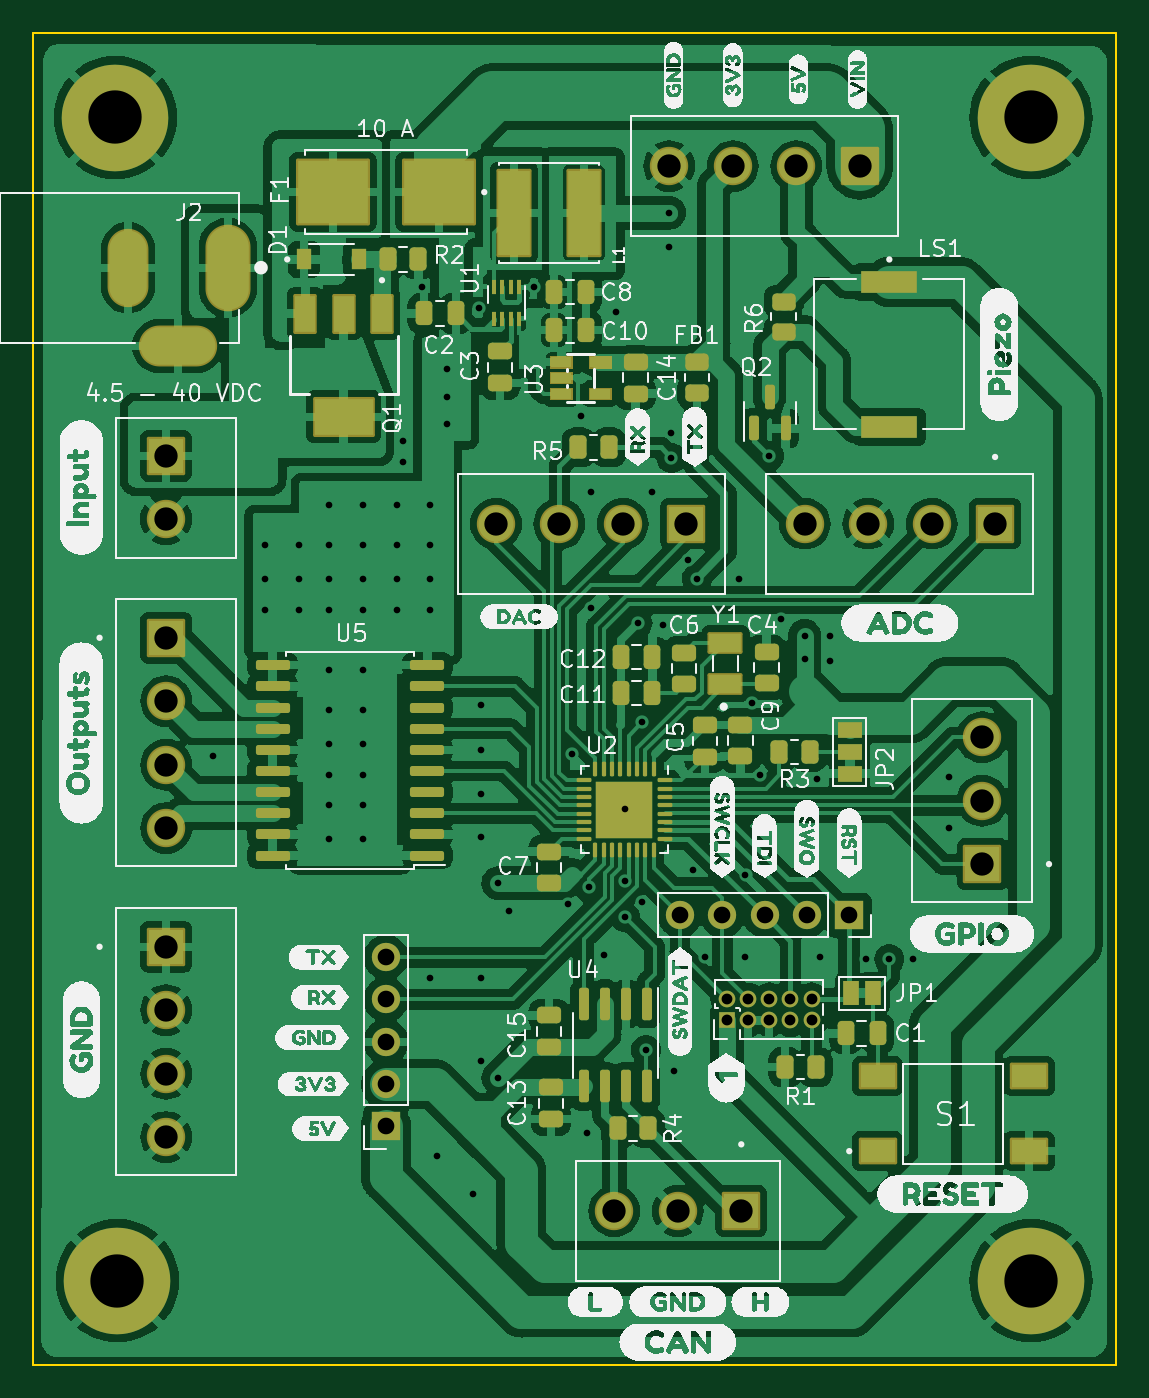
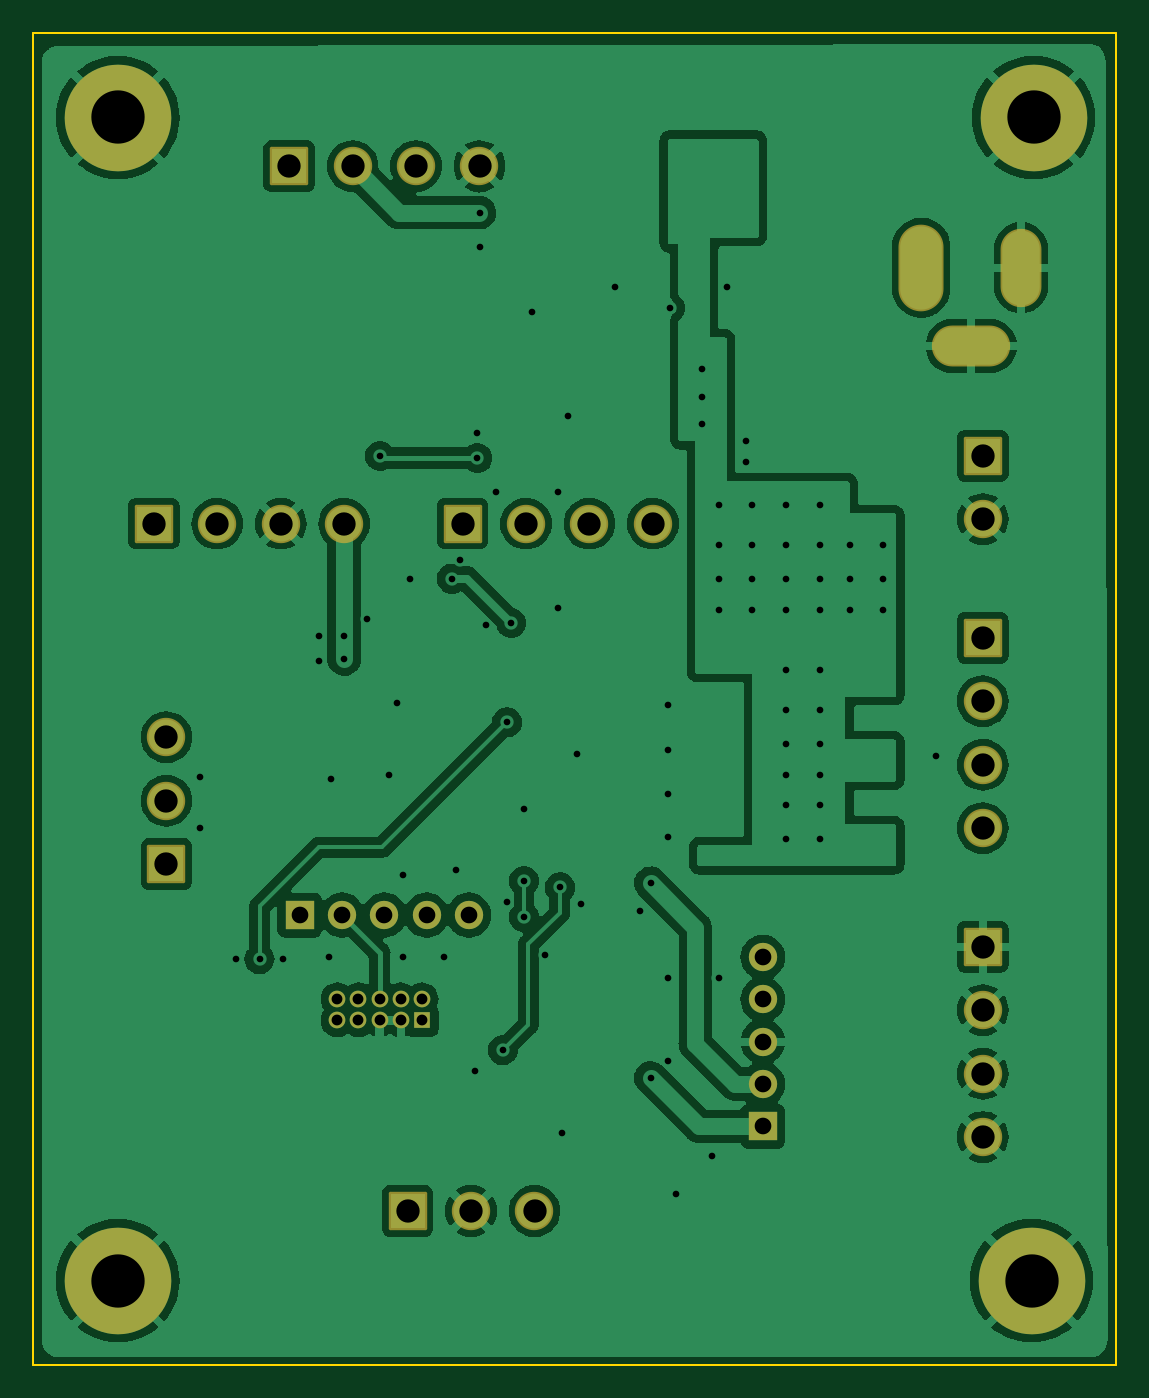
Circuit board: 11 layer files. Board 65.0 x 80.0 mm.
- bottom_copper: u-nit-B_Cu.gbr (126287 bytes)
- bottom_mask: u-nit-B_Mask.gbr (3522 bytes)
- paste: u-nit-B_Paste.gbr (452 bytes)
- bottom_silk: u-nit-B_Silkscreen.gbr (453 bytes)
- outline: u-nit-Edge_Cuts.gbr (609 bytes)
- top_copper: u-nit-F_Cu.gbr (287171 bytes)
- top_mask: u-nit-F_Mask.gbr (11332 bytes)
- paste: u-nit-F_Paste.gbr (8383 bytes)
- top_silk: u-nit-F_Silkscreen.gbr (207721 bytes)
- drill: u-nit-NPTH.drl (279 bytes)
- drill: u-nit-PTH.drl (3157 bytes)

=== bottom_copper: u-nit-B_Cu.gbr (126287 bytes, source omitted) ===
=== bottom_mask: u-nit-B_Mask.gbr ===
%TF.GenerationSoftware,KiCad,Pcbnew,7.0.6-0*%
%TF.CreationDate,2023-08-27T14:09:03+10:00*%
%TF.ProjectId,u-nit,752d6e69-742e-46b6-9963-61645f706362,rev?*%
%TF.SameCoordinates,Original*%
%TF.FileFunction,Soldermask,Bot*%
%TF.FilePolarity,Negative*%
%FSLAX46Y46*%
G04 Gerber Fmt 4.6, Leading zero omitted, Abs format (unit mm)*
G04 Created by KiCad (PCBNEW 7.0.6-0) date 2023-08-27 14:09:03*
%MOMM*%
%LPD*%
G01*
G04 APERTURE LIST*
G04 Aperture macros list*
%AMRoundRect*
0 Rectangle with rounded corners*
0 $1 Rounding radius*
0 $2 $3 $4 $5 $6 $7 $8 $9 X,Y pos of 4 corners*
0 Add a 4 corners polygon primitive as box body*
4,1,4,$2,$3,$4,$5,$6,$7,$8,$9,$2,$3,0*
0 Add four circle primitives for the rounded corners*
1,1,$1+$1,$2,$3*
1,1,$1+$1,$4,$5*
1,1,$1+$1,$6,$7*
1,1,$1+$1,$8,$9*
0 Add four rect primitives between the rounded corners*
20,1,$1+$1,$2,$3,$4,$5,0*
20,1,$1+$1,$4,$5,$6,$7,0*
20,1,$1+$1,$6,$7,$8,$9,0*
20,1,$1+$1,$8,$9,$2,$3,0*%
G04 Aperture macros list end*
%ADD10RoundRect,0.102000X1.050000X1.050000X-1.050000X1.050000X-1.050000X-1.050000X1.050000X-1.050000X0*%
%ADD11C,2.304000*%
%ADD12RoundRect,0.102000X1.050000X-1.050000X1.050000X1.050000X-1.050000X1.050000X-1.050000X-1.050000X0*%
%ADD13C,3.600000*%
%ADD14C,6.400000*%
%ADD15R,1.000000X1.000000*%
%ADD16O,1.000000X1.000000*%
%ADD17RoundRect,0.102000X-1.050000X1.050000X-1.050000X-1.050000X1.050000X-1.050000X1.050000X1.050000X0*%
%ADD18R,1.700000X1.700000*%
%ADD19O,1.700000X1.700000*%
%ADD20O,2.704000X5.204000*%
%ADD21O,2.454000X4.704000*%
%ADD22O,4.704000X2.454000*%
G04 APERTURE END LIST*
D10*
%TO.C,J8*%
X159320019Y-68169596D03*
D11*
X155510019Y-68169596D03*
X151700019Y-68169596D03*
X147890019Y-68169596D03*
%TD*%
D12*
%TO.C,J6*%
X166686019Y-110079596D03*
D11*
X166686019Y-106269596D03*
X166686019Y-102459596D03*
%TD*%
D13*
%TO.C,H1*%
X114616019Y-65248596D03*
D14*
X114616019Y-65248596D03*
%TD*%
D15*
%TO.C,J3*%
X151349019Y-119463096D03*
D16*
X151349019Y-118193096D03*
X152619019Y-119463096D03*
X152619019Y-118193096D03*
X153889019Y-119463096D03*
X153889019Y-118193096D03*
X155159019Y-119463096D03*
X155159019Y-118193096D03*
X156429019Y-119463096D03*
X156429019Y-118193096D03*
%TD*%
D10*
%TO.C,J7*%
X148906019Y-89632596D03*
D11*
X145096019Y-89632596D03*
X141286019Y-89632596D03*
X137476019Y-89632596D03*
%TD*%
D10*
%TO.C,J12*%
X152208019Y-130907596D03*
D11*
X148398019Y-130907596D03*
X144588019Y-130907596D03*
%TD*%
D17*
%TO.C,J1*%
X117664019Y-85568596D03*
D11*
X117664019Y-89378596D03*
%TD*%
D17*
%TO.C,J10*%
X117674519Y-96490596D03*
D11*
X117674519Y-100300596D03*
X117674519Y-104110596D03*
X117674519Y-107920596D03*
%TD*%
D13*
%TO.C,H2*%
X169607019Y-65248596D03*
D14*
X169607019Y-65248596D03*
%TD*%
D10*
%TO.C,J5*%
X167448019Y-89632596D03*
D11*
X163638019Y-89632596D03*
X159828019Y-89632596D03*
X156018019Y-89632596D03*
%TD*%
D13*
%TO.C,H4*%
X169607019Y-135098596D03*
D14*
X169607019Y-135098596D03*
%TD*%
D18*
%TO.C,J9*%
X130872019Y-125827596D03*
D19*
X130872019Y-123287596D03*
X130872019Y-120747596D03*
X130872019Y-118207596D03*
X130872019Y-115667596D03*
%TD*%
D18*
%TO.C,J4*%
X158685019Y-113138096D03*
D19*
X156145019Y-113138096D03*
X153605019Y-113138096D03*
X151065019Y-113138096D03*
X148525019Y-113138096D03*
%TD*%
D20*
%TO.C,J2*%
X121367519Y-74265596D03*
D21*
X115367519Y-74265596D03*
D22*
X118367519Y-78965596D03*
%TD*%
D13*
%TO.C,H3*%
X114743019Y-135098596D03*
D14*
X114743019Y-135098596D03*
%TD*%
D17*
%TO.C,J11*%
X117674519Y-115043096D03*
D11*
X117674519Y-118853096D03*
X117674519Y-122663096D03*
X117674519Y-126473096D03*
%TD*%
M02*

=== paste: u-nit-B_Paste.gbr ===
%TF.GenerationSoftware,KiCad,Pcbnew,7.0.6-0*%
%TF.CreationDate,2023-08-27T14:09:03+10:00*%
%TF.ProjectId,u-nit,752d6e69-742e-46b6-9963-61645f706362,rev?*%
%TF.SameCoordinates,Original*%
%TF.FileFunction,Paste,Bot*%
%TF.FilePolarity,Positive*%
%FSLAX46Y46*%
G04 Gerber Fmt 4.6, Leading zero omitted, Abs format (unit mm)*
G04 Created by KiCad (PCBNEW 7.0.6-0) date 2023-08-27 14:09:03*
%MOMM*%
%LPD*%
G01*
G04 APERTURE LIST*
G04 APERTURE END LIST*
M02*

=== bottom_silk: u-nit-B_Silkscreen.gbr ===
%TF.GenerationSoftware,KiCad,Pcbnew,7.0.6-0*%
%TF.CreationDate,2023-08-27T14:09:03+10:00*%
%TF.ProjectId,u-nit,752d6e69-742e-46b6-9963-61645f706362,rev?*%
%TF.SameCoordinates,Original*%
%TF.FileFunction,Legend,Bot*%
%TF.FilePolarity,Positive*%
%FSLAX46Y46*%
G04 Gerber Fmt 4.6, Leading zero omitted, Abs format (unit mm)*
G04 Created by KiCad (PCBNEW 7.0.6-0) date 2023-08-27 14:09:03*
%MOMM*%
%LPD*%
G01*
G04 APERTURE LIST*
G04 APERTURE END LIST*
M02*

=== outline: u-nit-Edge_Cuts.gbr ===
%TF.GenerationSoftware,KiCad,Pcbnew,7.0.6-0*%
%TF.CreationDate,2023-08-27T14:09:03+10:00*%
%TF.ProjectId,u-nit,752d6e69-742e-46b6-9963-61645f706362,rev?*%
%TF.SameCoordinates,Original*%
%TF.FileFunction,Profile,NP*%
%FSLAX46Y46*%
G04 Gerber Fmt 4.6, Leading zero omitted, Abs format (unit mm)*
G04 Created by KiCad (PCBNEW 7.0.6-0) date 2023-08-27 14:09:03*
%MOMM*%
%LPD*%
G01*
G04 APERTURE LIST*
%TA.AperFunction,Profile*%
%ADD10C,0.100000*%
%TD*%
G04 APERTURE END LIST*
D10*
X109686019Y-60149596D02*
X174686019Y-60149596D01*
X174686019Y-140149596D01*
X109686019Y-140149596D01*
X109686019Y-60149596D01*
M02*

=== top_copper: u-nit-F_Cu.gbr (287171 bytes, source omitted) ===
=== top_mask: u-nit-F_Mask.gbr (11332 bytes, source omitted) ===
=== paste: u-nit-F_Paste.gbr (8383 bytes, source omitted) ===
=== top_silk: u-nit-F_Silkscreen.gbr (207721 bytes, source omitted) ===
=== drill: u-nit-NPTH.drl ===
M48
; DRILL file {KiCad 7.0.6-0} date 2023 August 27, Sunday 14:08:57
; FORMAT={-:-/ absolute / inch / decimal}
; #@! TF.CreationDate,2023-08-27T14:08:57+10:00
; #@! TF.GenerationSoftware,Kicad,Pcbnew,7.0.6-0
; #@! TF.FileFunction,NonPlated,1,2,NPTH
FMAT,2
INCH
%
G90
G05
T0
M30

=== drill: u-nit-PTH.drl ===
M48
; DRILL file {KiCad 7.0.6-0} date 2023 August 27, Sunday 14:08:57
; FORMAT={-:-/ absolute / inch / decimal}
; #@! TF.CreationDate,2023-08-27T14:08:57+10:00
; #@! TF.GenerationSoftware,Kicad,Pcbnew,7.0.6-0
; #@! TF.FileFunction,Plated,1,2,PTH
FMAT,2
INCH
; #@! TA.AperFunction,Plated,PTH,ViaDrill
T1C0.0157
; #@! TA.AperFunction,Plated,PTH,ComponentDrill
T2C0.0256
; #@! TA.AperFunction,Plated,PTH,ComponentDrill
T3C0.0394
; #@! TA.AperFunction,Plated,PTH,ComponentDrill
T4C0.0551
; #@! TA.AperFunction,Plated,PTH,ComponentDrill
T5C0.1260
%
G90
G05
T1
X4.7424Y-4.0788
X4.8674Y-3.5788
X4.8674Y-3.6588
X4.8674Y-3.7338
X4.9474Y-3.5788
X4.9474Y-3.6588
X4.9474Y-3.7338
X5.0174Y-3.4838
X5.0174Y-3.5788
X5.0174Y-3.6588
X5.0174Y-3.7338
X5.0174Y-3.8738
X5.0174Y-3.9688
X5.0174Y-4.0488
X5.0174Y-4.1238
X5.0174Y-4.1938
X5.0174Y-4.2738
X5.0974Y-3.4838
X5.0974Y-3.5788
X5.0974Y-3.6588
X5.0974Y-3.7338
X5.0974Y-3.8738
X5.0974Y-3.9688
X5.0974Y-4.0488
X5.0974Y-4.1238
X5.0974Y-4.1938
X5.0974Y-4.2738
X5.1774Y-3.4838
X5.1774Y-3.5788
X5.1774Y-3.6588
X5.1774Y-3.7338
X5.1924Y-3.3338
X5.1924Y-3.3838
X5.2374Y-2.9688
X5.2574Y-3.4838
X5.2574Y-3.5788
X5.2574Y-3.6588
X5.2574Y-3.7338
X5.2574Y-4.6038
X5.2724Y-5.0238
X5.2974Y-3.1638
X5.2974Y-3.2288
X5.2974Y-3.2938
X5.3574Y-5.1138
X5.3724Y-3.0188
X5.3774Y-3.9588
X5.3774Y-4.0638
X5.3774Y-4.1688
X5.3774Y-4.2688
X5.3774Y-4.6038
X5.3774Y-4.7988
X5.4174Y-4.3788
X5.4174Y-4.8388
X5.4424Y-4.4438
X5.5023Y-2.9688
X5.5824Y-4.4288
X5.5924Y-4.0738
X5.6124Y-3.2738
X5.6274Y-4.9688
X5.6324Y-4.3888
X5.6374Y-3.4538
X5.6374Y-3.7288
X5.6674Y-4.5488
X5.6974Y-3.0288
X5.7173Y-4.3737
X5.7174Y-4.2038
X5.7174Y-4.4588
X5.7474Y-3.7638
X5.7574Y-3.9988
X5.7574Y-4.4238
X5.7674Y-4.7738
X5.7824Y-3.4538
X5.8074Y-3.7688
X5.8224Y-2.7938
X5.8224Y-2.8738
X5.8274Y-3.3138
X5.8274Y-3.3738
X5.8324Y-4.8238
X5.8674Y-3.6138
X5.8774Y-4.3488
X5.8874Y-3.6588
X5.9074Y-4.5538
X5.9874Y-3.6588
X6.0024Y-4.3588
X6.0024Y-4.5538
X6.0174Y-3.9538
X6.0374Y-4.1238
X6.0574Y-3.3688
X6.0874Y-3.7538
X6.1424Y-3.7938
X6.1424Y-3.8488
X6.1724Y-4.1338
X6.1774Y-4.5538
X6.2024Y-3.7938
X6.2024Y-3.8538
X6.2874Y-4.5588
X6.3424Y-4.5588
X6.3974Y-4.5588
X6.4824Y-4.1288
X6.4824Y-4.2488
T2
X5.9586Y-4.6533
X5.9586Y-4.7033
X6.0086Y-4.6533
X6.0086Y-4.7033
X6.0586Y-4.6533
X6.0586Y-4.7033
X6.1086Y-4.6533
X6.1086Y-4.7033
X6.1586Y-4.6533
X6.1586Y-4.7033
T3
X5.1524Y-4.5538
X5.1524Y-4.6538
X5.1524Y-4.7538
X5.1524Y-4.8538
X5.1524Y-4.9538
X5.8474Y-4.4543
X5.9474Y-4.4543
X6.0474Y-4.4543
X6.1474Y-4.4543
X6.2474Y-4.4543
T4
X4.6324Y-3.3688
X4.6324Y-3.5188
X4.6329Y-3.7988
X4.6329Y-3.9488
X4.6329Y-4.0988
X4.6329Y-4.2488
X4.6329Y-4.5293
X4.6329Y-4.6793
X4.6329Y-4.8293
X4.6329Y-4.9793
X5.4124Y-3.5288
X5.5624Y-3.5288
X5.6924Y-5.1538
X5.7124Y-3.5288
X5.8224Y-2.6838
X5.8424Y-5.1538
X5.8624Y-3.5288
X5.9724Y-2.6838
X5.9924Y-5.1538
X6.1224Y-2.6838
X6.1424Y-3.5288
X6.2724Y-2.6838
X6.2924Y-3.5288
X6.4424Y-3.5288
X6.5624Y-4.0338
X6.5624Y-4.1838
X6.5624Y-4.3338
X6.5924Y-3.5288
T5
X4.5124Y-2.5688
X4.5174Y-5.3188
X6.6774Y-2.5688
X6.6774Y-5.3188
T3
G00X4.542Y-2.9632
M15
G01X4.542Y-2.8845
M16
G05
G00X4.6995Y-3.1089
M15
G01X4.6208Y-3.1089
M16
G05
G00X4.7782Y-2.9731
M15
G01X4.7782Y-2.8746
M16
G05
T0
M30

